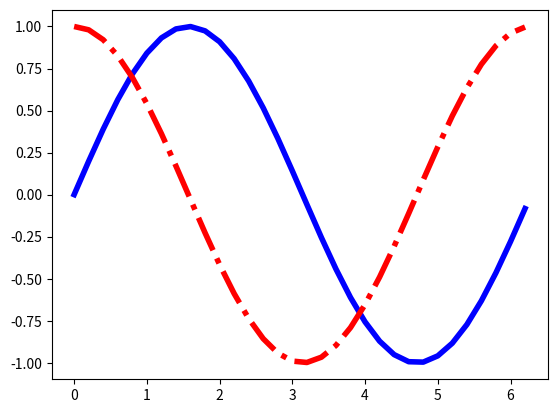

This chart was generated by the following Python code:
import matplotlib.pyplot as plt
import numpy as np
x=np.arange(0,2*np.pi,0.2)#可用于多种类型
y=np.sin(x)
y1=np.cos(x)
plt.plot(x,y,ls='-',lw=4,c='b')
plt.plot(x,y1,ls='-.',lw=4,c='r')
#x = range(0,100,1)
plt.show()
